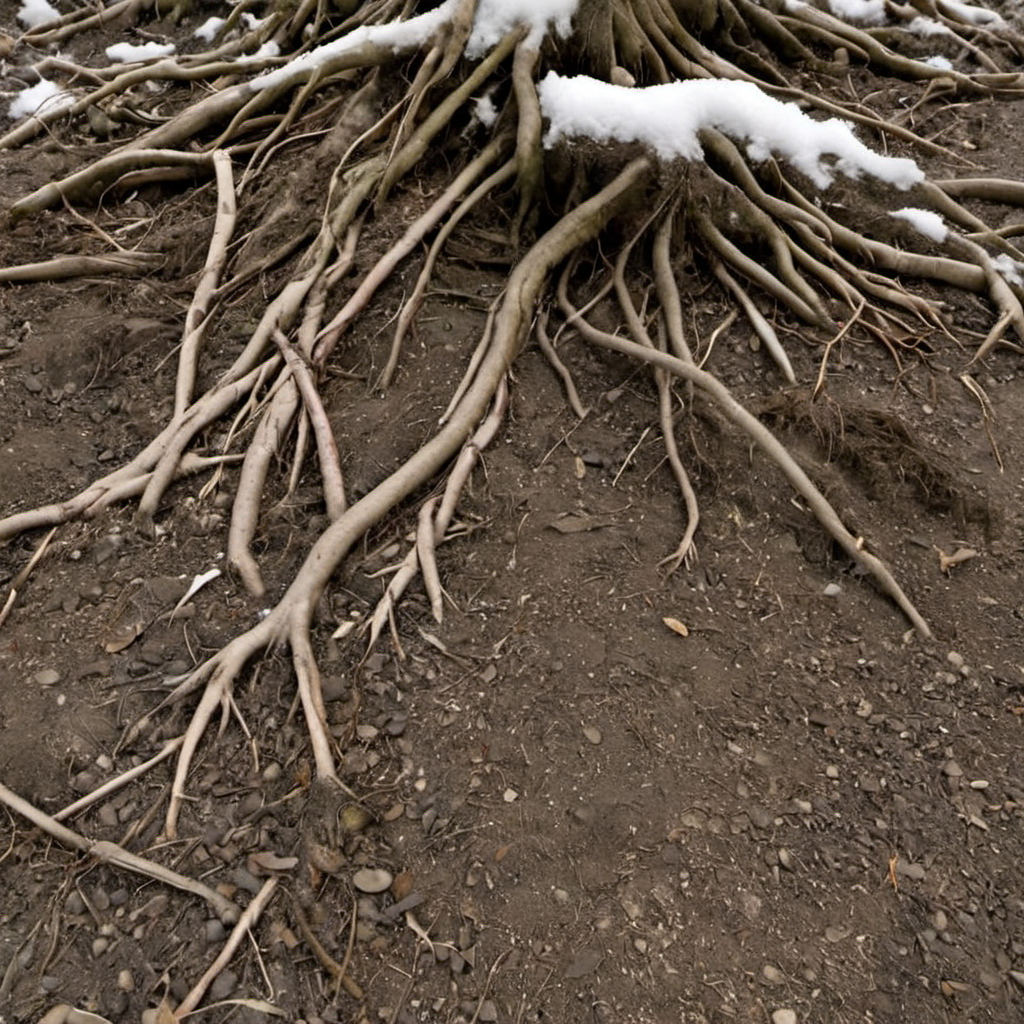
Generation parameters embedded in this image by AUTOMATIC1111 Stable Diffusion web UI or a fork of it (Forge, ...) (PNG 'parameters' text chunk):
snow forest dirt sticks roots closeup, photo, photo realistic, texture
Negative prompt: painting, illustration, watermark
Steps: 20, Sampler: DPM++ 2M SDE, Schedule type: Karras, CFG scale: 4.6, Seed: 3828353673, Size: 1024x1024, Model hash: 9a057fe5f3, Model: suzannesXLMix_v80, Version: f2.0.1v1.10.1-previous-659-gc055f2d4, Module 1: t5_xxl_ablit_v2